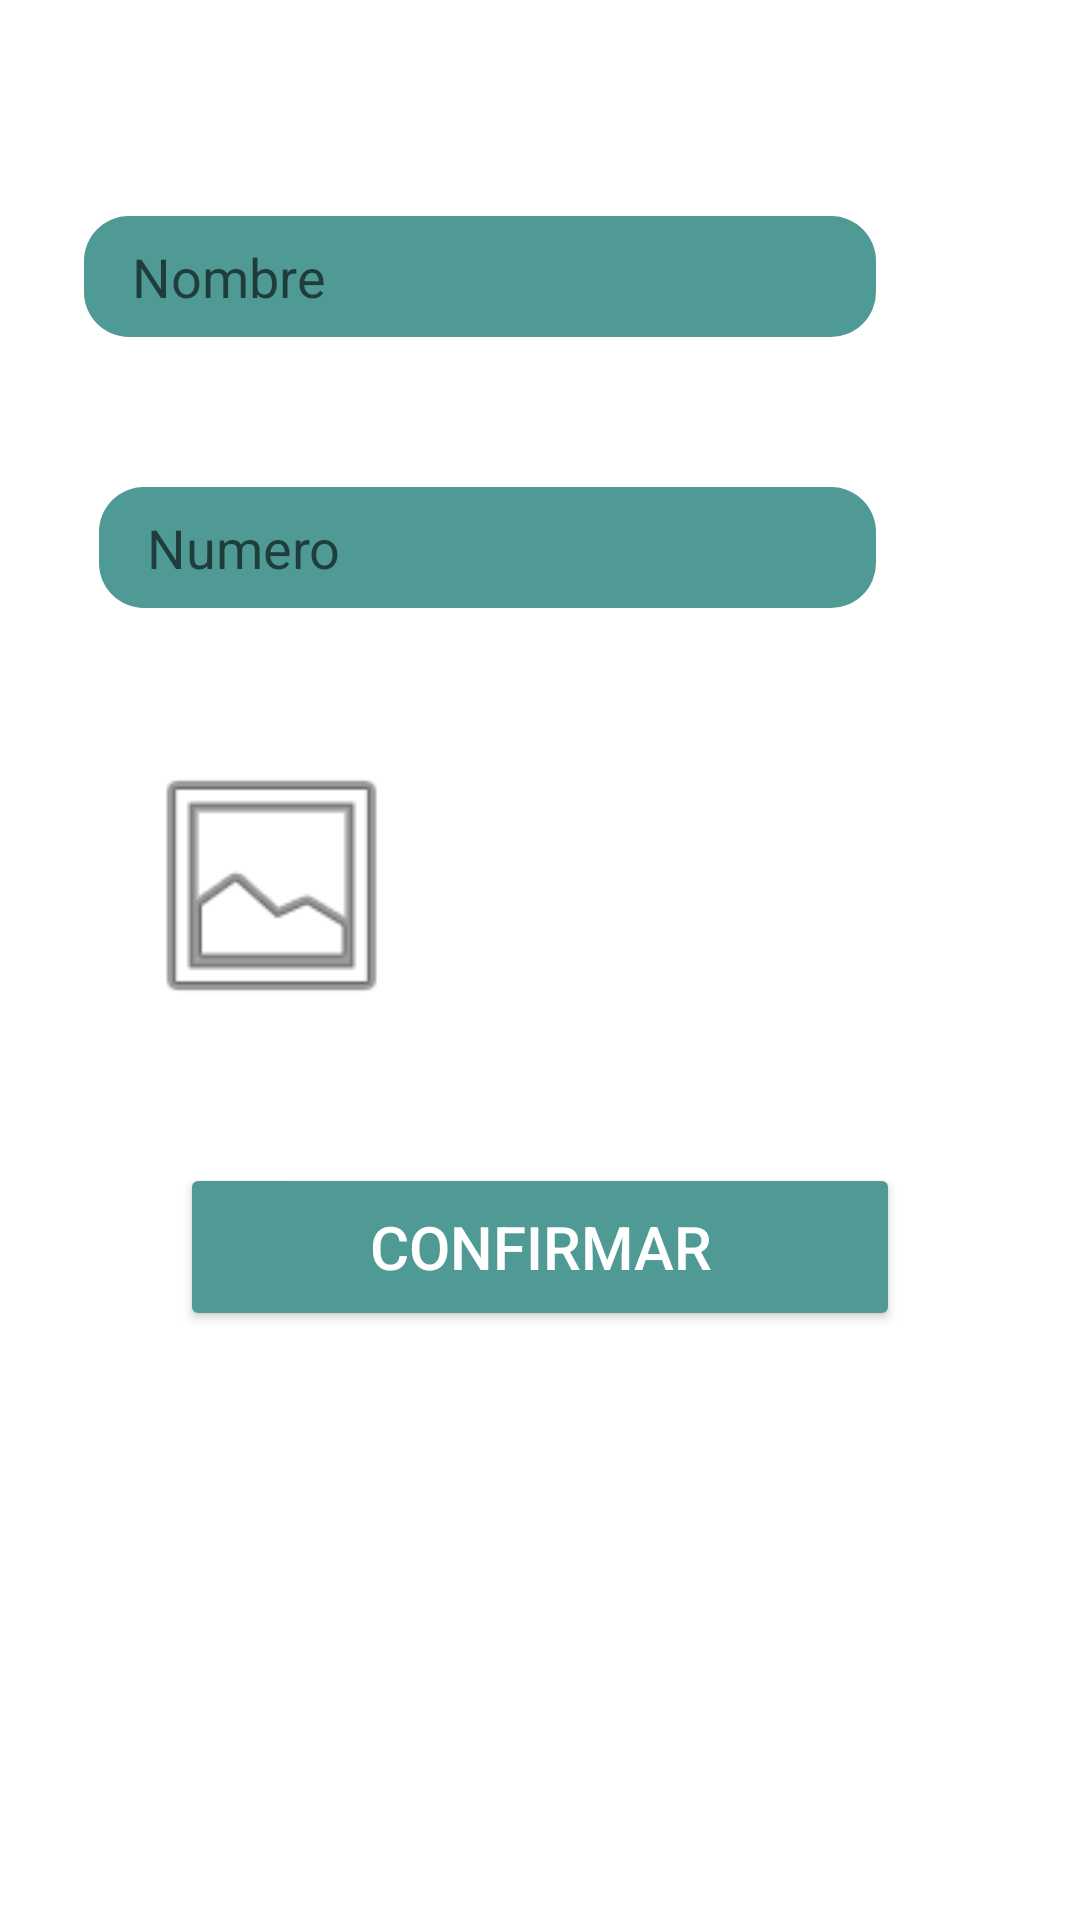

Reconstruct the res/layout file that produces this screen, plus the resources it refers to.
<!-- AndroidManifest.xml: application theme Theme.AdminAppCall -->
<!-- res/layout/activity_add_contacto.xml -->
<?xml version="1.0" encoding="utf-8"?>
<androidx.constraintlayout.widget.ConstraintLayout
    xmlns:android="http://schemas.android.com/apk/res/android"
    xmlns:app="http://schemas.android.com/apk/res-auto"
    xmlns:tools="http://schemas.android.com/tools"
    android:layout_width="match_parent"
    android:layout_height="match_parent"
    tools:context=".AddContacto">


    <LinearLayout
        android:layout_width="match_parent"
        android:layout_height="wrap_content"
        android:orientation="vertical"
        app:layout_constraintBottom_toBottomOf="parent"
        app:layout_constraintEnd_toEndOf="parent"
        app:layout_constraintHorizontal_bias="0.0"
        app:layout_constraintStart_toStartOf="parent"
        app:layout_constraintTop_toTopOf="parent"
        app:layout_constraintVertical_bias="0.013">

        <LinearLayout
            android:id="@+id/linearLayout2"
            android:layout_width="match_parent"
            android:layout_height="wrap_content"
            android:layout_marginTop="40dp"
            android:orientation="vertical" />



            <RelativeLayout
                android:layout_width="match_parent"
                android:layout_height="404dp"
                android:layout_marginLeft="8dp"
                android:layout_marginRight="8dp"
                android:layout_marginBottom="32dp">

                <EditText
                    android:id="@+id/nameEditText"
                    android:layout_width="match_parent"
                    android:layout_height="wrap_content"
                    android:layout_alignParentStart="true"
                    android:layout_alignParentEnd="true"
                    android:layout_marginStart="20dp"
                    android:layout_marginTop="30dp"
                    android:layout_marginEnd="60dp"
                    android:autofillHints="@string/app_name"
                    android:background="@drawable/rounded_edit"
                    android:ems="80"
                    android:hint="@string/nombre"
                    android:inputType="textAutoComplete"
                    android:paddingLeft="16dp"
                    android:paddingTop="8dp"
                    android:paddingRight="16dp"
                    android:paddingBottom="8dp" />

                <EditText
                    android:id="@+id/NumeroEditText"
                    android:layout_width="match_parent"
                    android:layout_height="wrap_content"
                    android:layout_below="@+id/nameEditText"
                    android:layout_alignParentStart="true"
                    android:layout_marginStart="25dp"
                    android:layout_marginTop="50dp"
                    android:layout_marginEnd="60dp"
                    android:autofillHints="@string/Numero"
                    android:background="@drawable/rounded_edit"
                    android:hint="@string/Numero"
                    android:inputType="number"
                    android:paddingLeft="16dp"
                    android:paddingTop="8dp"
                    android:paddingRight="16dp"
                    android:paddingBottom="8dp" />

                <ImageView
                    android:id="@+id/fotoImageView"
                    android:layout_width="125dp"
                    android:layout_height="125dp"
                    android:layout_below="@+id/NumeroEditText"
                    android:layout_marginStart="20dp"
                    android:layout_marginTop="30dp"
                    android:clickable="true"
                    android:contentDescription="@string/foto"
                    android:focusable="true"
                    android:paddingLeft="16dp"
                    android:paddingTop="8dp"
                    android:paddingRight="16dp"
                    android:paddingBottom="8dp"
                    app:srcCompat="@android:drawable/ic_menu_gallery" />

                <Button
                    android:id="@+id/ConfirmarButton"
                    android:layout_width="240dp"
                    android:layout_height="56dp"
                    android:layout_below="@+id/fotoImageView"
                    android:layout_centerHorizontal="true"
                    android:layout_marginTop="30dp"
                    android:backgroundTint="@color/secondaryDarkColor"
                    android:gravity="center"
                    android:text="@string/confirmar"
                    android:textColor="@color/white"
                    android:textSize="20sp"
                    app:cornerRadius="50dp" />
            </RelativeLayout>

    </LinearLayout>

</androidx.constraintlayout.widget.ConstraintLayout>
<!-- resources referenced by this layout -->
<resources>
  <color name="secondaryDarkColor">#4f9a94</color>
  <color name="white">#FFFFFFFF</color>
  <!-- drawable rounded_edit (drawable) -->
  <?xml version="1.0" encoding="utf-8"?>
  <shape xmlns:android="http://schemas.android.com/apk/res/android"
      android:shape="rectangle"
      android:padding="10dp">
  
      <solid android:color="@color/secondaryDarkColor" />
      <corners
          android:bottomRightRadius="15dp"
          android:bottomLeftRadius="15dp"
          android:topLeftRadius="15dp"
          android:topRightRadius="15dp" />
  </shape>
  <string name="Numero">Numero</string>
  <string name="app_name">AdminAppCall</string>
  <string name="confirmar">Confirmar</string>
  <string name="foto">Foto</string>
  <string name="nombre">Nombre</string>
  <style name="Theme.AdminAppCall" parent="Theme.MaterialComponents.DayNight.NoActionBar">
          
          <item name="colorPrimary">@color/primaryColor</item>
          <item name="colorPrimaryVariant">@color/primaryLightColor</item>
          <item name="colorOnPrimary">#000000</item>
          
          <item name="colorSecondary">@color/secondaryColor</item>
          <item name="colorSecondaryVariant">@color/secondaryLightColor</item>
          <item name="colorOnSecondary">#000000</item>
          <item name="colorAccent">@color/teal_700</item>
  
          
          <item name="android:statusBarColor" tools:targetApi="l">?attr/colorPrimaryVariant</item>
      </style>
  <color name="primaryColor">#b39ddb</color>
  <color name="primaryLightColor">#e6ceff</color>
  <color name="secondaryColor">#80cbc4</color>
  <color name="secondaryLightColor">#b2fef7</color>
  <color name="teal_700">#FF018786</color>
</resources>
